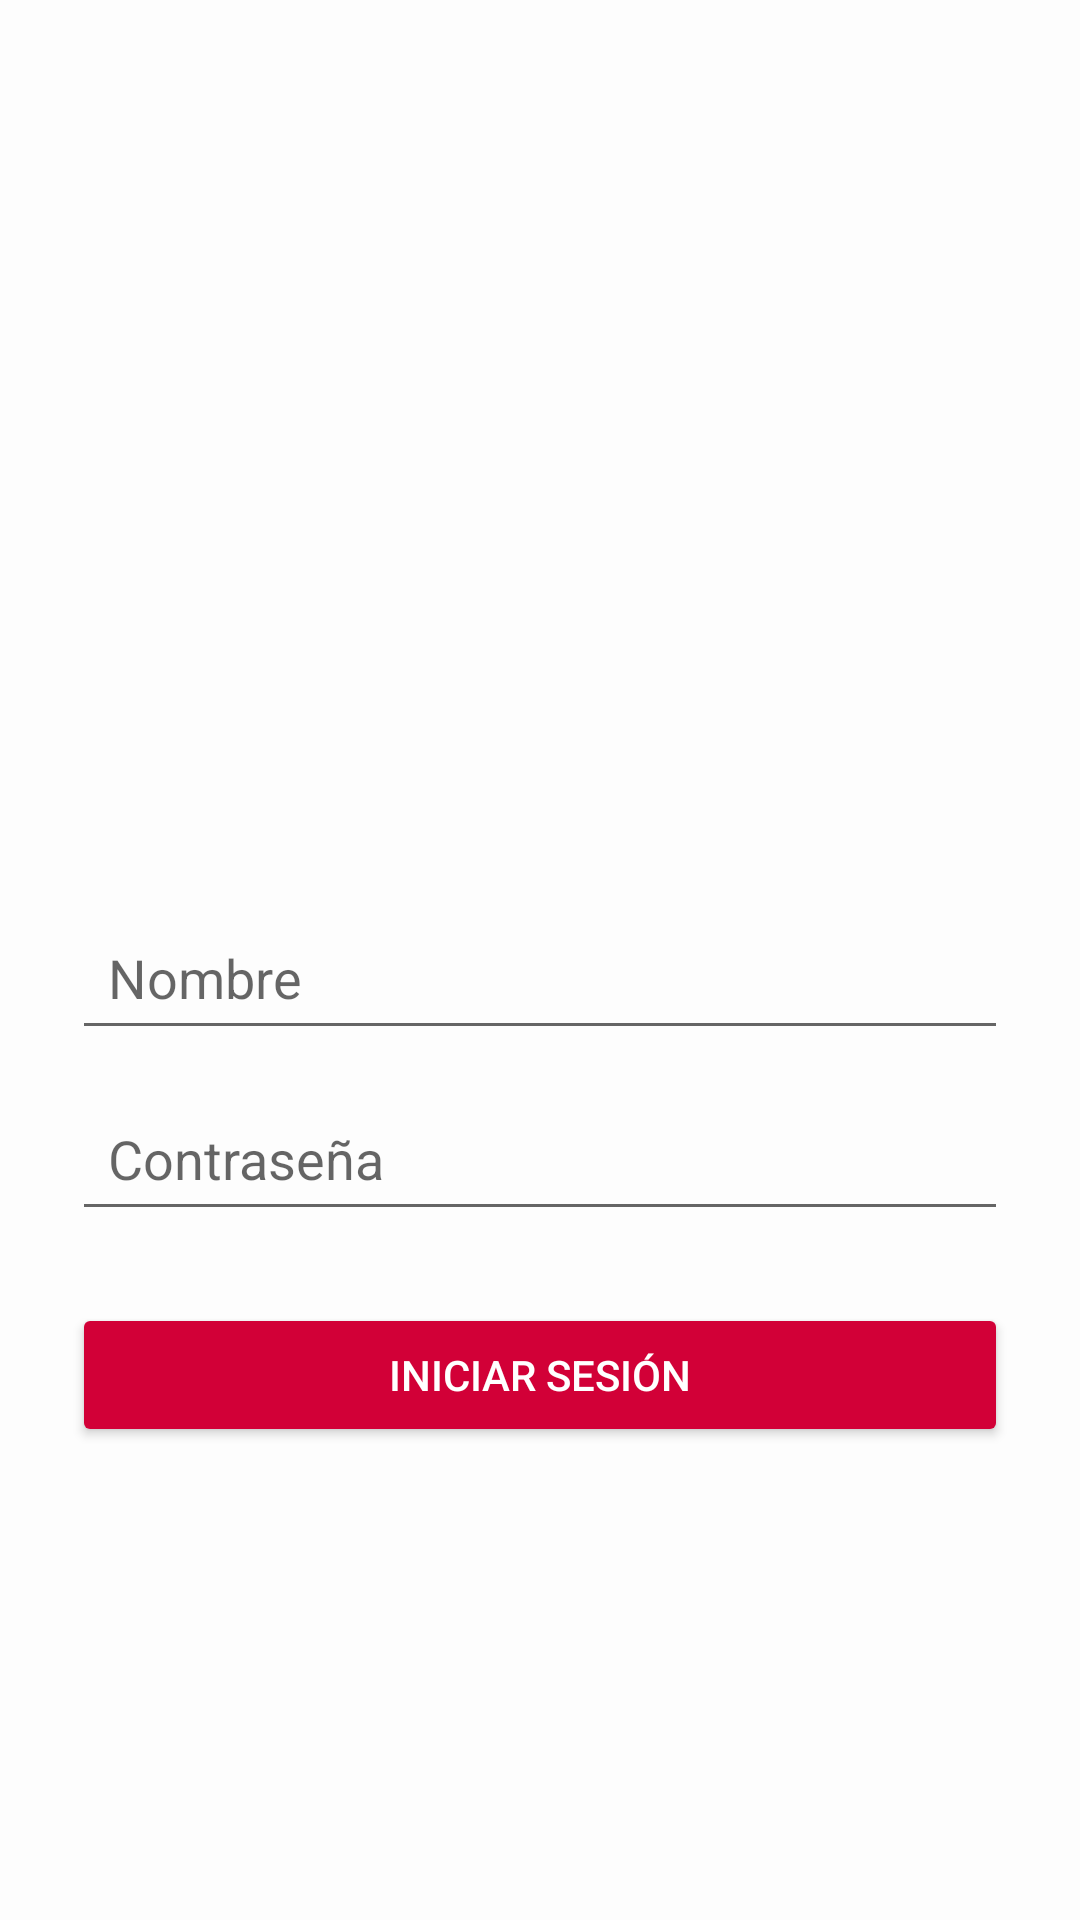

Produce the Android XML layout that renders to this screen, including the resource entries it uses.
<!-- AndroidManifest.xml: application theme Theme.SEM08 -->
<!-- res/layout/activity_login.xml -->
<?xml version="1.0" encoding="utf-8"?>
<LinearLayout xmlns:android="http://schemas.android.com/apk/res/android"
    android:orientation="vertical"
    android:background="@color/uns_background"
    android:padding="24dp"
    android:gravity="center"
    android:layout_width="match_parent"
    android:layout_height="match_parent">

    <ImageView
        android:src="@drawable/logo_uns"
        android:layout_width="120dp"
        android:layout_height="120dp"
        android:layout_marginBottom="24dp" />

    <EditText
        android:id="@+id/etNombre"
        android:hint="Nombre"
        android:layout_width="match_parent"
        android:layout_height="wrap_content"
        android:padding="12dp"
        android:textColor="@color/uns_text"/>

    <EditText
        android:id="@+id/etContrasena"
        android:hint="Contraseña"
        android:inputType="textPassword"
        android:layout_width="match_parent"
        android:layout_height="wrap_content"
        android:padding="12dp"
        android:layout_marginTop="12dp"
        android:textColor="@color/uns_text"/>

    <Button
        android:id="@+id/btnLogin"
        android:text="Iniciar Sesión"
        android:layout_width="match_parent"
        android:layout_height="wrap_content"
        android:backgroundTint="@color/uns_red"
        android:textColor="@android:color/white"
        android:layout_marginTop="24dp"/>
</LinearLayout>
<!-- resources referenced by this layout -->
<resources>
  <color name="uns_background">#FDFDFD</color>
  <color name="uns_red">#D20037</color>
  <color name="uns_text">#333333</color>
  <style name="Theme.SEM08" parent="Theme.AppCompat.Light.DarkActionBar">
          
          <item name="colorPrimary">#D20037</item> 
          <item name="colorPrimaryDark">#A0002A</item>
          <item name="colorAccent">#D20037</item>
      </style>
</resources>
